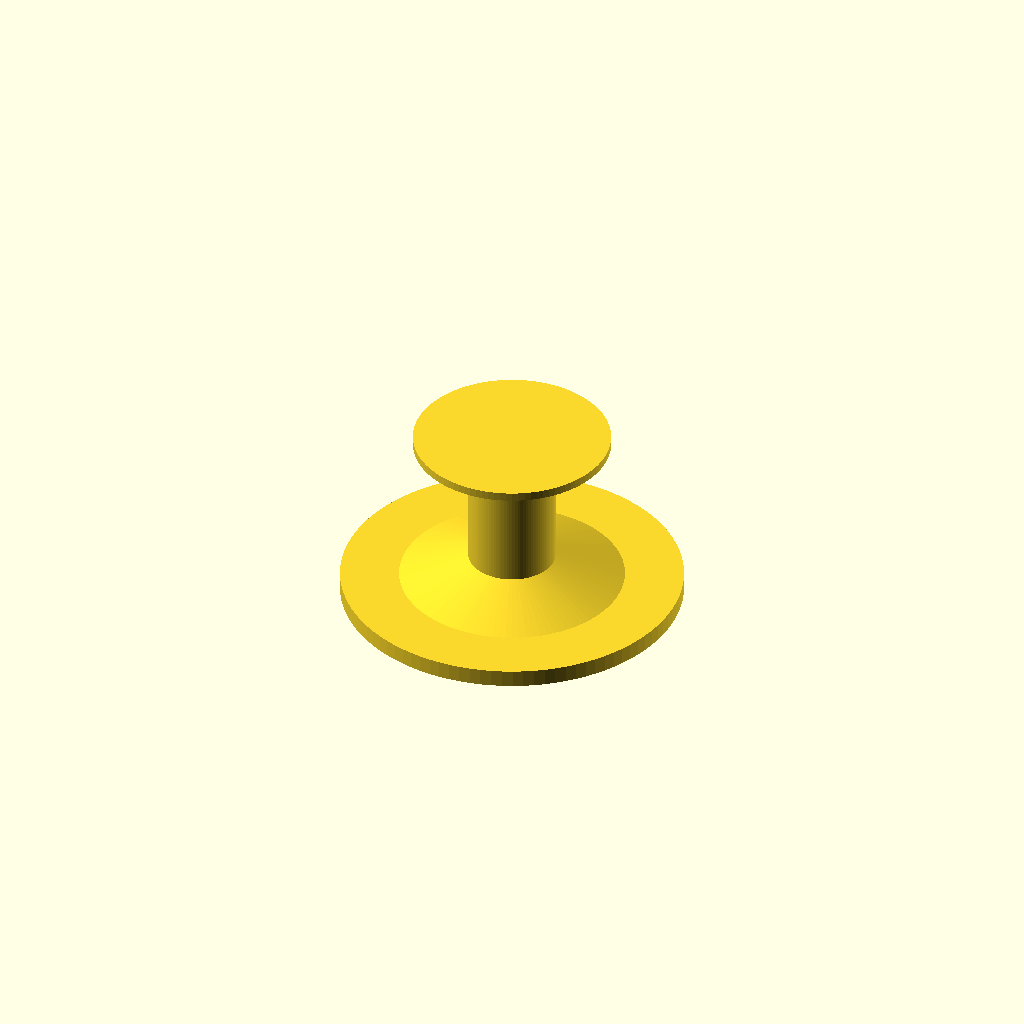
Cell 1: rendered with the file's own defaults.
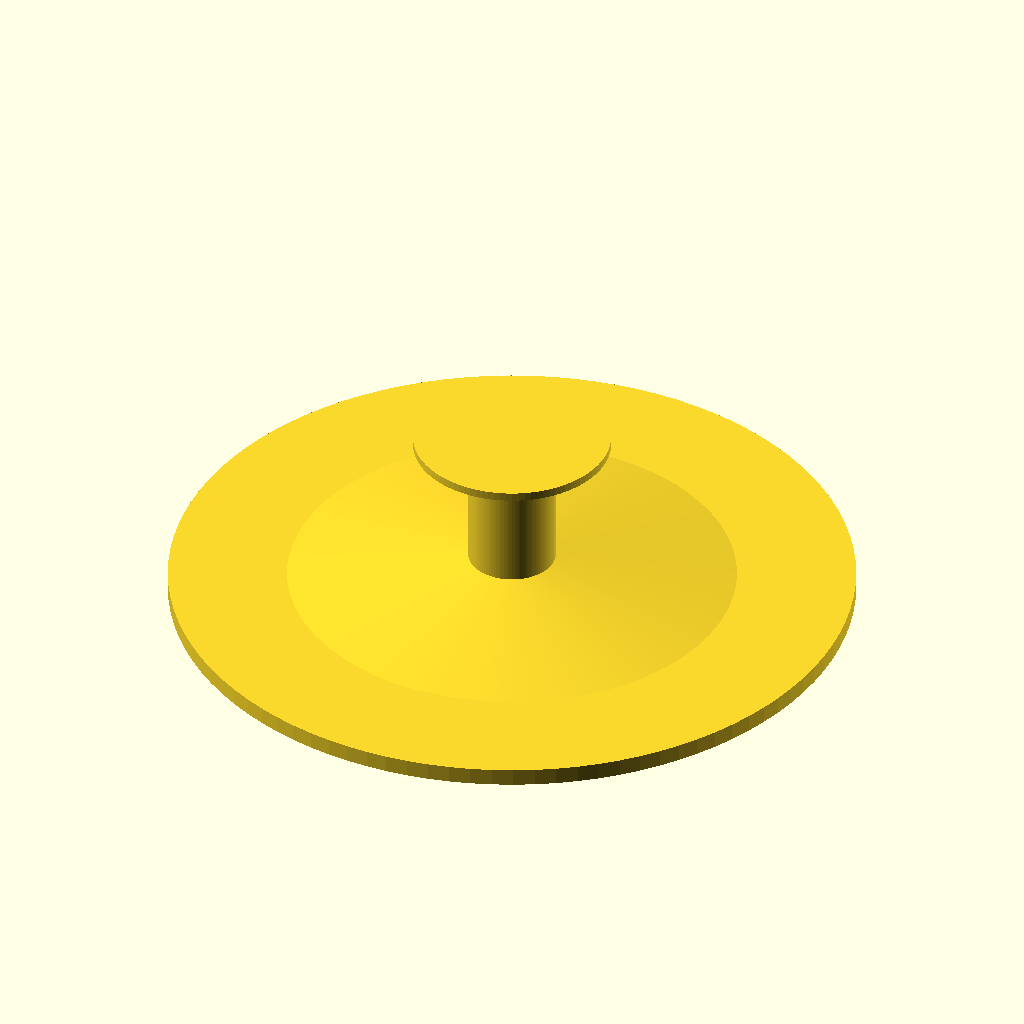
Cell 2: diam = 118 (everything else at default).
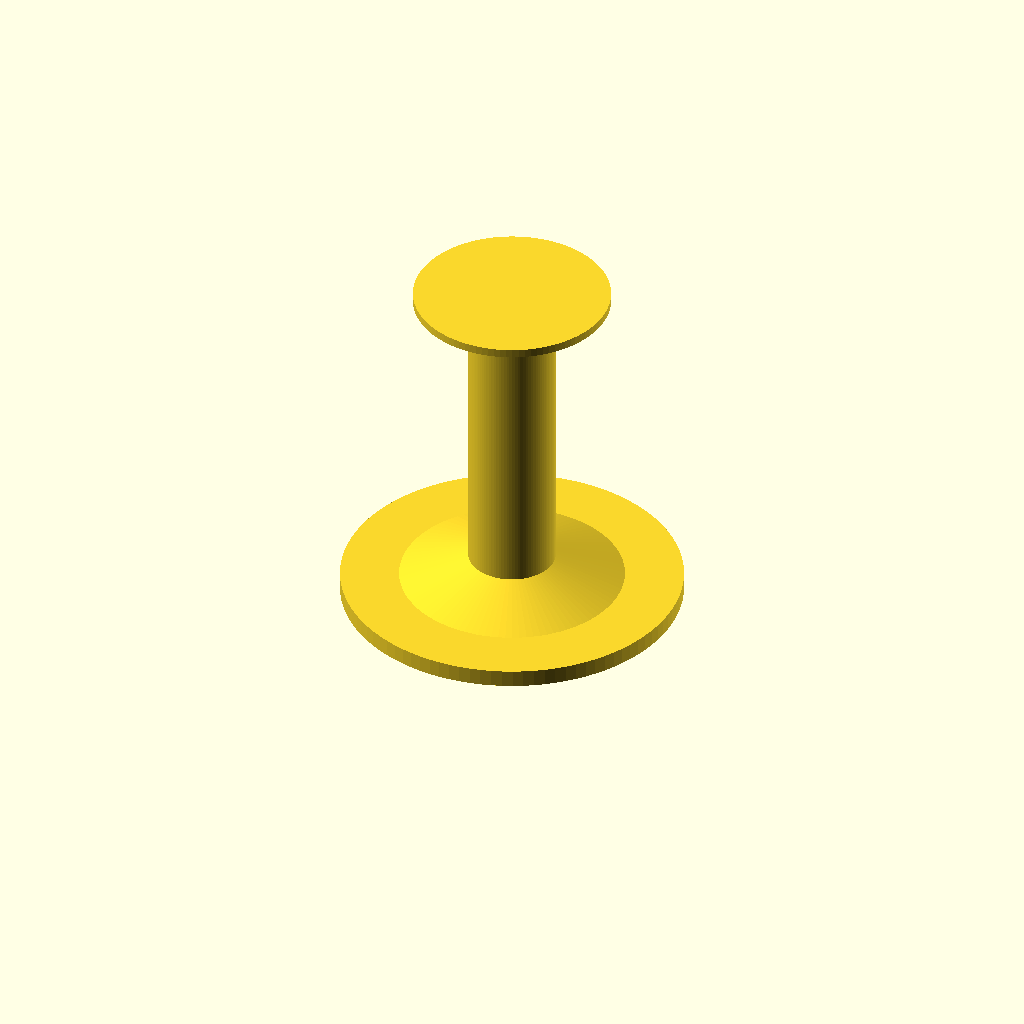
Cell 3 — height set to 60, the other parameters unchanged.
One fixed orthographic camera (rotation 55°, 0°, 25°; colour scheme Cornfield) for every cell.
OpenSCAD source file openscad/Printables/Presse_V1.scad:
$fn=100;
diam=59;
height=30;

cylinder(3,d=diam);
translate([0,0,2.9]) cylinder(4,r1=(diam/3*2)/2,r2=7.5);

cylinder(height,r=7.5);
translate([0,0,height-6]) cylinder(6,r1=7.5,r2=17);
      
translate([0,0,height]) cylinder(1.5,r=17);
Parameter table extracted from the source (name, type, default, range or options):
diam: number, default 59
height: number, default 30
